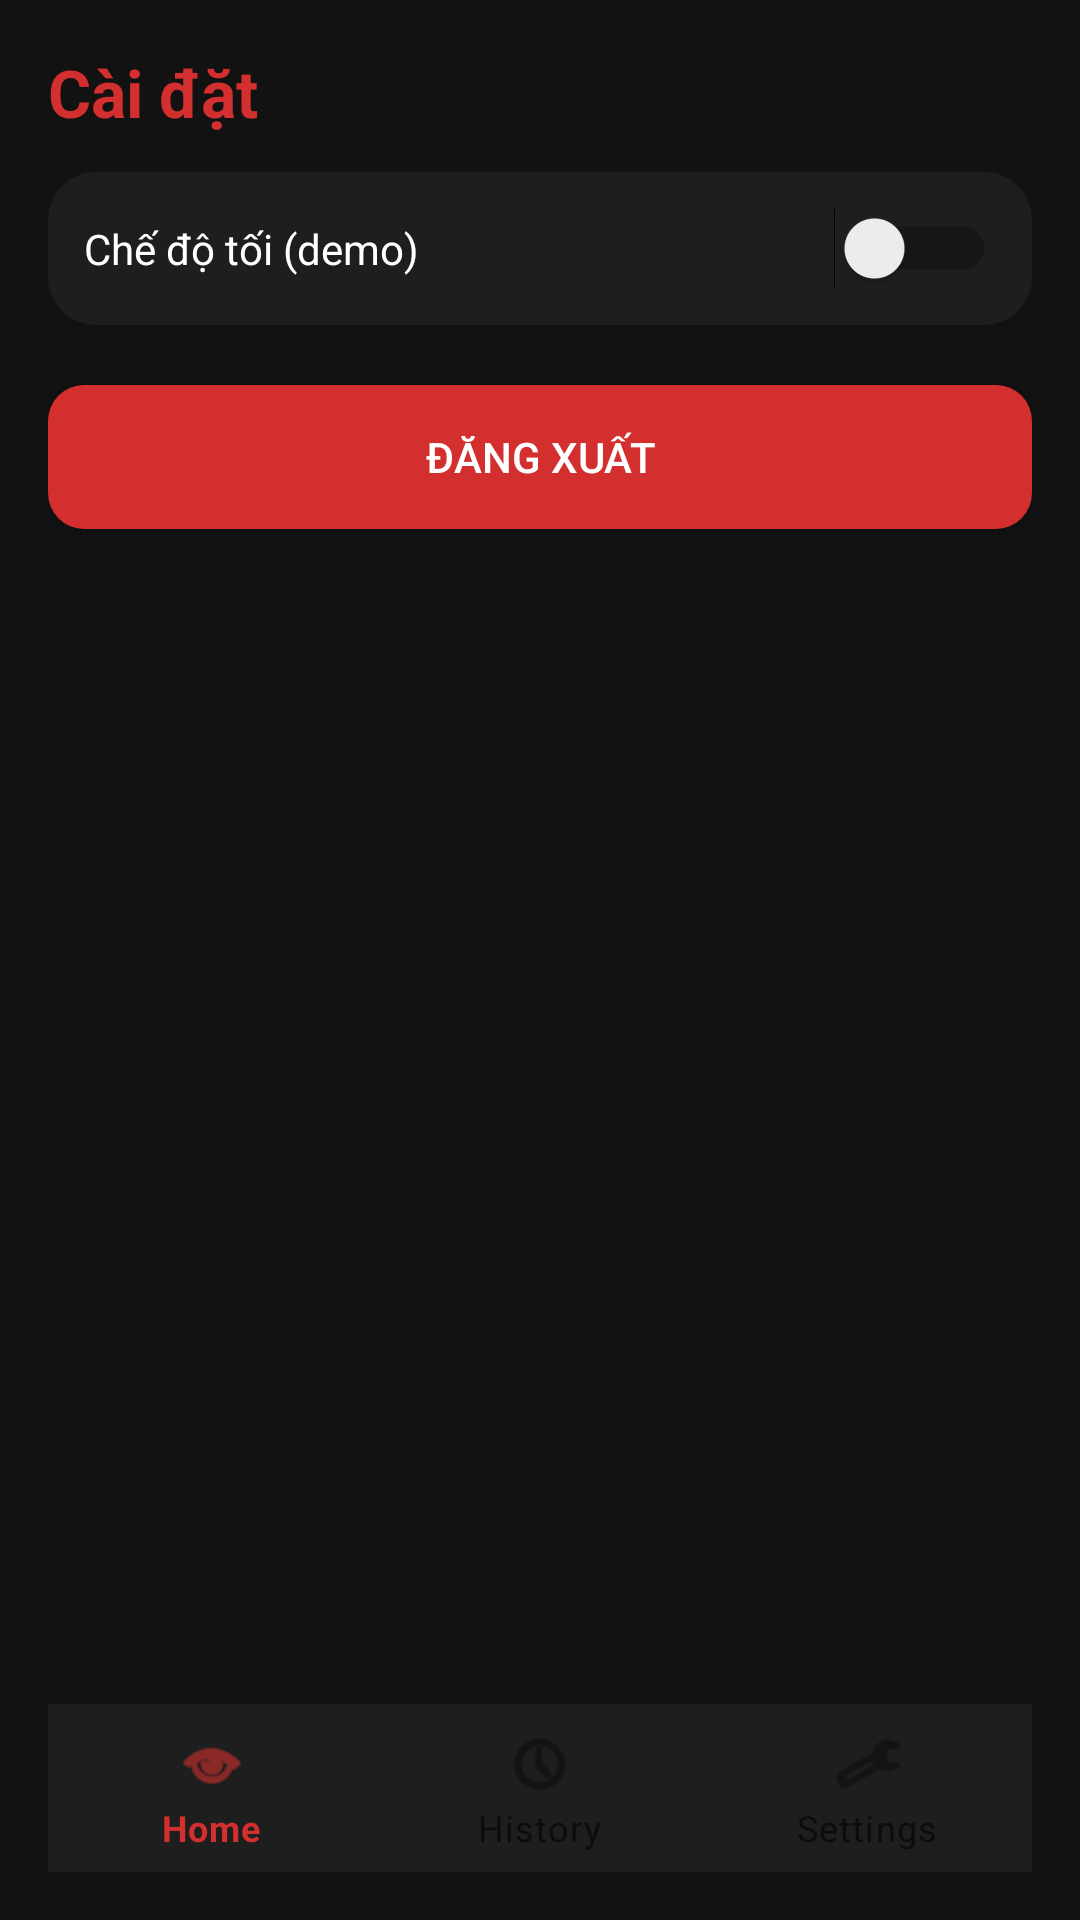

Reconstruct the res/layout file that produces this screen, plus the resources it refers to.
<!-- AndroidManifest.xml: application theme Theme.POSSStaff -->
<!-- res/layout/activity_settings.xml -->
<?xml version="1.0" encoding="utf-8"?>
<LinearLayout xmlns:android="http://schemas.android.com/apk/res/android"
    xmlns:app="http://schemas.android.com/apk/res-auto"
    android:orientation="vertical"
    android:layout_width="match_parent"
    android:layout_height="match_parent"
    android:background="@color/black_bg"
    android:padding="16dp">

    <TextView
        android:text="Cài đặt"
        android:textColor="@color/red_primary"
        android:textStyle="bold"
        android:textSize="22sp"
        android:layout_width="wrap_content"
        android:layout_height="wrap_content" />

    
    <LinearLayout
        android:orientation="horizontal"
        android:layout_width="match_parent"
        android:layout_height="wrap_content"
        android:background="@drawable/bg_card"
        android:padding="12dp"
        android:layout_marginTop="12dp">
        <TextView
            android:text="Chế độ tối (demo)"
            android:textColor="@color/text_primary"
            android:layout_width="0dp"
            android:layout_height="wrap_content"
            android:layout_weight="1"/>
        <Switch
            android:id="@+id/swDark"
            android:layout_width="wrap_content"
            android:layout_height="wrap_content"/>
    </LinearLayout>

    <Button
        android:id="@+id/btnLogout"
        android:text="Đăng xuất"
        android:layout_marginTop="20dp"
        android:background="@drawable/btn_red"
        android:textColor="@color/white"
        android:layout_width="match_parent"
        android:layout_height="wrap_content" />

    <View
        android:layout_width="match_parent"
        android:layout_height="0dp"
        android:layout_weight="1" />

    <com.google.android.material.bottomnavigation.BottomNavigationView
        android:id="@+id/bottomNav"
        android:layout_width="match_parent"
        android:layout_height="wrap_content"
        android:background="@color/gray_card"
        app:menu="@menu/bottom_nav" />
</LinearLayout>
<!-- resources referenced by this layout -->
<resources>
  <color name="black_bg">#121212</color>
  <color name="gray_card">#1E1E1E</color>
  <color name="red_primary">#D32F2F</color>
  <color name="text_primary">#FFFFFF</color>
  <color name="white">#FFFFFF</color>
  <!-- drawable bg_card (drawable) -->
  <shape xmlns:android="http://schemas.android.com/apk/res/android" android:shape="rectangle">
      <solid android:color="@color/gray_card"/>
      <corners android:radius="16dp"/>
      <padding android:left="16dp" android:top="16dp" android:right="16dp" android:bottom="16dp"/>
  </shape>
  <!-- drawable btn_red (drawable) -->
  <selector xmlns:android="http://schemas.android.com/apk/res/android">
      <item android:state_pressed="true">
          <shape>
              <solid android:color="@color/red_dark"/>
              <corners android:radius="12dp"/>
          </shape>
      </item>
      <item>
          <shape>
              <solid android:color="@color/red_primary"/>
              <corners android:radius="12dp"/>
          </shape>
      </item>
  </selector>
  <style name="Theme.POSSStaff" parent="Theme.MaterialComponents.DayNight.NoActionBar">
          <item name="colorPrimary">@color/red_primary</item>
          <item name="colorPrimaryVariant">@color/red_dark</item>
          <item name="colorOnPrimary">@color/white</item>
          <item name="android:statusBarColor">@color/red_dark</item>
          <item name="android:navigationBarColor">@color/black_bg</item>
          <item name="android:windowBackground">@color/black_bg</item>
      </style>
  <color name="red_dark">#B71C1C</color>
</resources>
